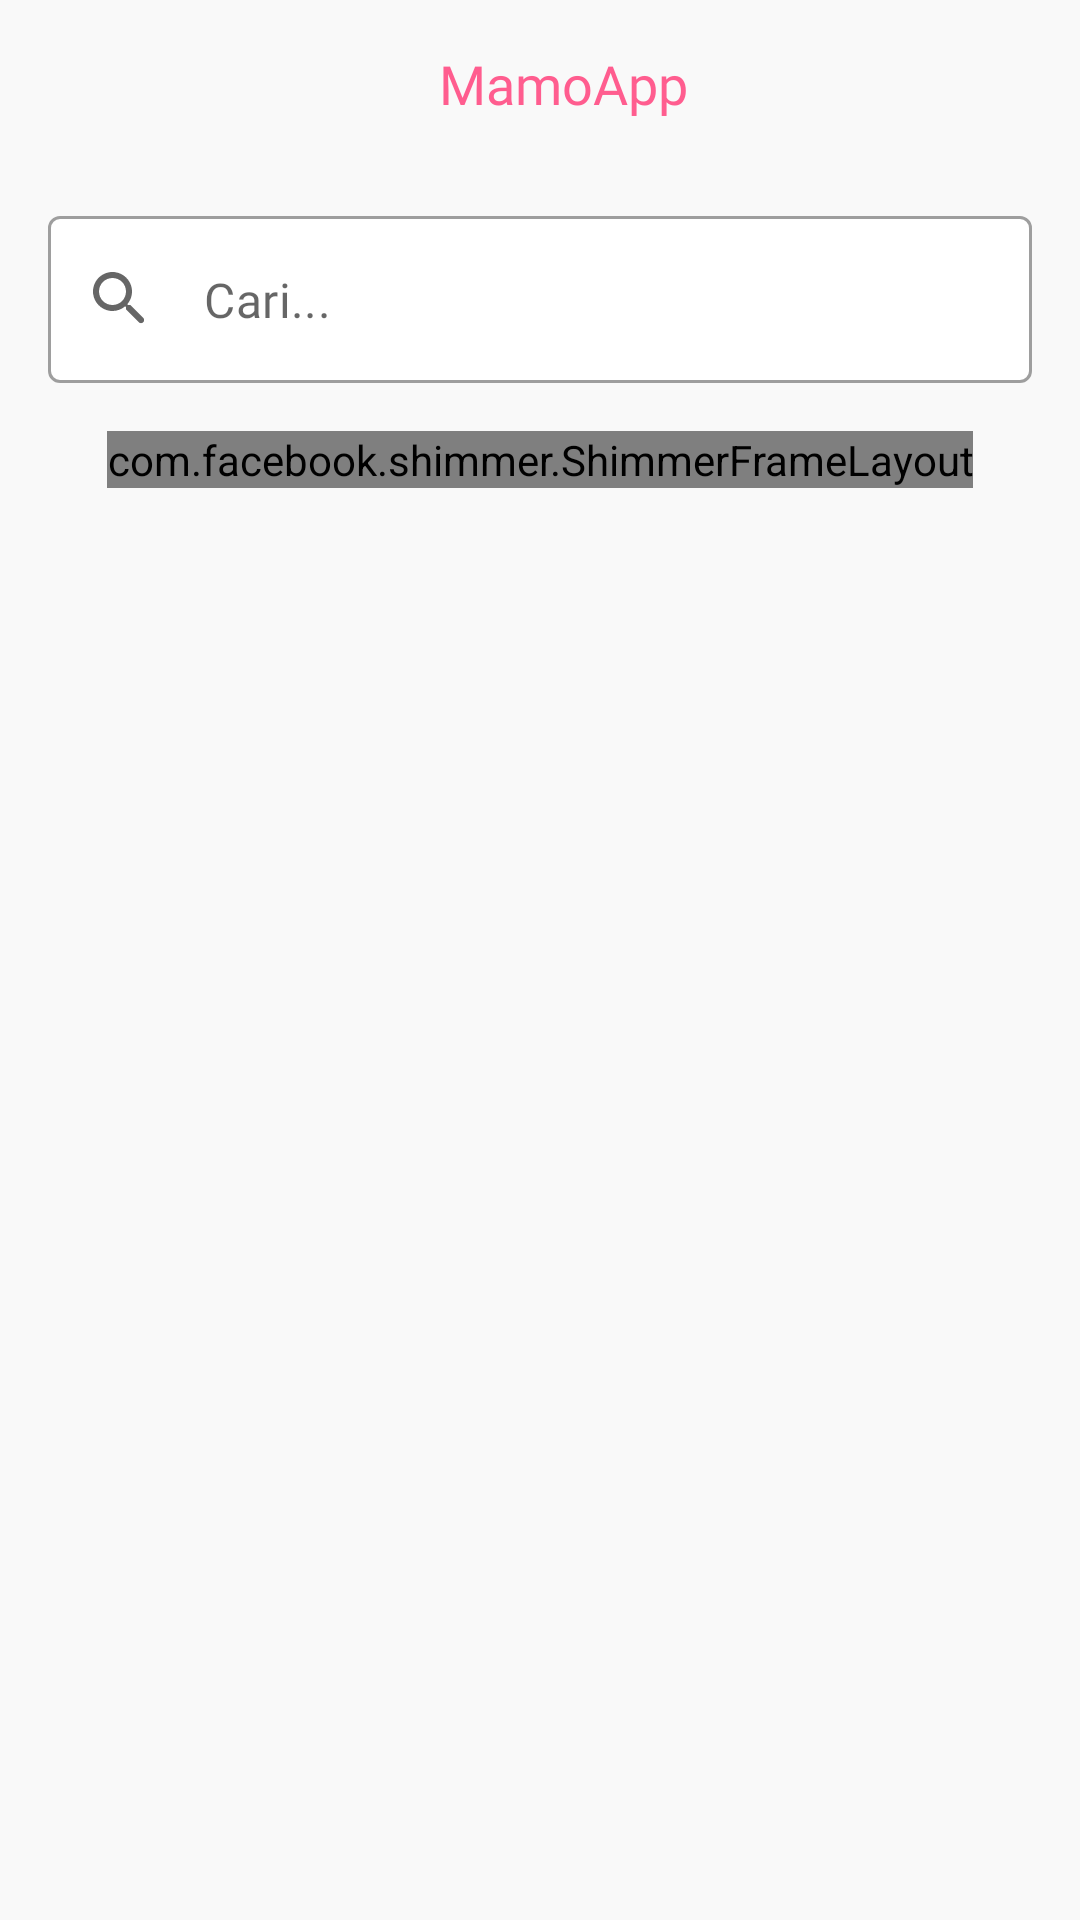

The Android layout XML behind this screen, and the referenced resources:
<!-- AndroidManifest.xml: application theme ThemeMamoApp -->
<!-- res/layout/activity_news_list.xml -->
<?xml version="1.0" encoding="utf-8"?>
<LinearLayout
    xmlns:android="http://schemas.android.com/apk/res/android"
    xmlns:app="http://schemas.android.com/apk/res-auto"
    xmlns:tools="http://schemas.android.com/tools"
    android:layout_width="match_parent"
    android:layout_height="match_parent"
    android:orientation="vertical"
    android:background="@color/background"
    android:focusableInTouchMode="true"
    tools:context=".view.activity.NewsListActivity">

    <androidx.appcompat.widget.Toolbar
        android:id="@+id/toolbar"
        android:layout_width="match_parent"
        android:layout_height="?actionBarSize"
        android:background="@color/background">

        <FrameLayout
            android:layout_width="match_parent"
            android:layout_height="match_parent">

            <TextView
                android:layout_width="wrap_content"
                android:layout_height="wrap_content"
                android:layout_gravity="center"
                android:fontFamily="@font/montserrat_bold"
                android:text="MamoApp"
                android:textColor="@color/pink6"
                android:textSize="18sp" />

        </FrameLayout>

    </androidx.appcompat.widget.Toolbar>

    <com.google.android.material.textfield.TextInputLayout
        style="@style/Widget.MaterialComponents.TextInputLayout.OutlinedBox"
        android:id="@+id/textInputLayoutSearch"
        android:layout_width="match_parent"
        android:layout_height="wrap_content"
        android:layout_margin="16dp"
        app:hintEnabled="false"
        app:endIconMode="clear_text"
        app:startIconDrawable="@drawable/ic_search"
        app:boxBackgroundColor="@color/white">

        <com.google.android.material.textfield.TextInputEditText
            android:id="@+id/textInputEditTextSearch"
            android:layout_width="match_parent"
            android:layout_height="wrap_content"
            android:fontFamily="@font/montserrat_regular"
            android:hint="Cari..."
            android:inputType="text"
            android:textColor="#333333"
            android:imeOptions="actionSearch"/>

    </com.google.android.material.textfield.TextInputLayout>

    <LinearLayout
        android:layout_width="match_parent"
        android:layout_height="match_parent"
        android:orientation="vertical">

        <com.facebook.shimmer.ShimmerFrameLayout
            android:id="@+id/shimmerFrameLayoutNewsList"
            android:layout_width="wrap_content"
            android:layout_height="wrap_content"
            android:layout_gravity="center"
            android:orientation="vertical"
            app:duration="800">

            <LinearLayout
                android:layout_width="match_parent"
                android:layout_height="wrap_content"
                android:paddingLeft="16dp"
                android:paddingRight="16dp"
                android:orientation="vertical">

                <include layout="@layout/item_shimmer_news" />

                <include layout="@layout/item_shimmer_news" />

                <include layout="@layout/item_shimmer_news" />

                <include layout="@layout/item_shimmer_news" />

                <include layout="@layout/item_shimmer_news" />

                <include layout="@layout/item_shimmer_news" />

                <include layout="@layout/item_shimmer_news" />

                <include layout="@layout/item_shimmer_news" />

                <include layout="@layout/item_shimmer_news" />

                <include layout="@layout/item_shimmer_news" />

            </LinearLayout>

        </com.facebook.shimmer.ShimmerFrameLayout>

        <androidx.recyclerview.widget.RecyclerView
            android:visibility="gone"
            android:id="@+id/recyclerViewNewsList"
            android:layout_width="match_parent"
            android:layout_height="match_parent"
            android:paddingLeft="16dp"
            android:paddingRight="16dp"
            android:descendantFocusability="blocksDescendants"
            android:focusableInTouchMode="true"
            android:fitsSystemWindows="true"
            android:overScrollMode="never"/>

        <FrameLayout
            android:visibility="gone"
            android:id="@+id/frameLayoutEmptySearch"
            android:layout_width="match_parent"
            android:layout_height="match_parent">

            <LinearLayout
                android:layout_width="wrap_content"
                android:layout_height="wrap_content"
                android:layout_gravity="center"
                android:orientation="vertical">

                <ImageView
                    android:layout_width="wrap_content"
                    android:layout_height="200dp"
                    android:src="@drawable/ic_empty_search"
                    android:adjustViewBounds="true"/>

                <TextView
                    android:layout_width="match_parent"
                    android:layout_height="wrap_content"
                    android:layout_marginTop="16dp"
                    android:text="Berita Tidak Ditemukan"
                    android:gravity="center"
                    android:fontFamily="@font/montserrat_bold"
                    android:textSize="18sp"
                    android:textColor="#333333"/>

            </LinearLayout>

        </FrameLayout>

    </LinearLayout>

</LinearLayout>
<!-- res/layout/item_shimmer_news.xml (included above) -->
<?xml version="1.0" encoding="utf-8"?>
<androidx.cardview.widget.CardView
    xmlns:android="http://schemas.android.com/apk/res/android"
    android:layout_width="match_parent"
    android:layout_height="86dp"
    android:layout_marginBottom="14dp"
    xmlns:app="http://schemas.android.com/apk/res-auto"
    app:cardCornerRadius="8dp"
    app:cardElevation="0dp"
    app:cardBackgroundColor="@color/white">

    <View
        android:layout_width="match_parent"
        android:layout_height="match_parent"
        android:background="@color/placeholder_bg"/>

</androidx.cardview.widget.CardView>
<!-- resources referenced by this layout -->
<resources>
  <color name="background">#f9f9f9</color>
  <color name="pink6">#FF5D8F</color>
  <color name="placeholder_bg">#dddddd</color>
  <color name="white">#FFFFFFFF</color>
  <!-- drawable ic_empty_search: vector/xml drawable (drawable, 11840 chars, omitted) -->
  <!-- drawable ic_search (drawable) -->
  <vector android:height="24dp" android:tint="#626262"
      android:viewportHeight="24" android:viewportWidth="24"
      android:width="24dp" xmlns:android="http://schemas.android.com/apk/res/android">
      <path android:fillColor="@android:color/white" android:pathData="M15.5,14h-0.79l-0.28,-0.27c1.2,-1.4 1.82,-3.31 1.48,-5.34 -0.47,-2.78 -2.79,-5 -5.59,-5.34 -4.23,-0.52 -7.79,3.04 -7.27,7.27 0.34,2.8 2.56,5.12 5.34,5.59 2.03,0.34 3.94,-0.28 5.34,-1.48l0.27,0.28v0.79l4.25,4.25c0.41,0.41 1.08,0.41 1.49,0 0.41,-0.41 0.41,-1.08 0,-1.49L15.5,14zM9.5,14C7.01,14 5,11.99 5,9.5S7.01,5 9.5,5 14,7.01 14,9.5 11.99,14 9.5,14z"/>
  </vector>
  <style name="ThemeMamoApp" parent="Theme.MaterialComponents.Light.NoActionBar">
          
          <item name="colorPrimary">@color/pink6</item>
          <item name="colorPrimaryVariant">@color/pink5</item>
          <item name="colorOnPrimary">@color/white</item>
  
  
  
  
          
          <item name="android:statusBarColor" tools:targetApi="l">@color/pink5</item>
          
          <item name="android:forceDarkAllowed" tools:targetApi="q">false</item>
      </style>
  <color name="pink5">#FF87AB</color>
</resources>
